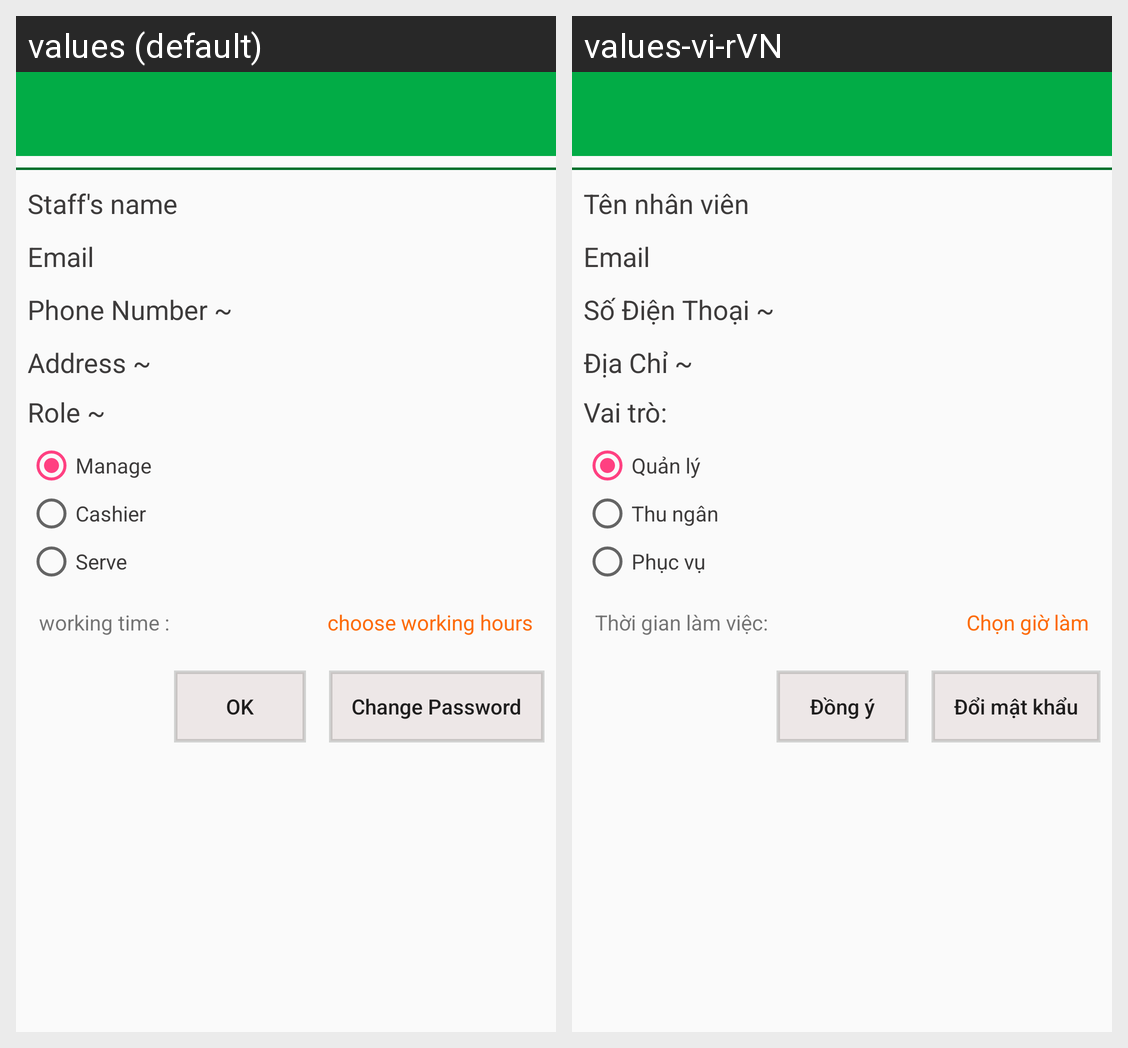

Locale-by-locale string values for the Android screen shown in this grid:
Android screen res/layout/activity_update_information_staff.xml rendered under 2 locales, left to right: values (default), values-vi-rVN. Device: Nexus 5 (rendered at 1080×1920; each locale shown at half size, 540×960, under a caption strip naming it); theme AppTheme.
Strings drawn on this screen, with the default value and each locale's value (text and hints the layout hard-codes, and strings that could not be matched under every locale, appear in the picture but are not listed):

msg_role
  values: Role ~
  values-vi-rVN: Vai trò:

radio_manage
  values: Manage
  values-vi-rVN: Quản lý

radio_cashier
  values: Cashier
  values-vi-rVN: Thu ngân

radio_serve
  values: Serve
  values-vi-rVN: Phục vụ

msg_working_time
  values: working time :
  values-vi-rVN: Thời gian làm việc:

msg_choose_working_hours
  values: choose working hours
  values-vi-rVN: Chọn giờ làm

action_ok
  values: OK
  values-vi-rVN: Đồng ý

action_change_password
  values: Change Password
  values-vi-rVN: Đổi mật khẩu
